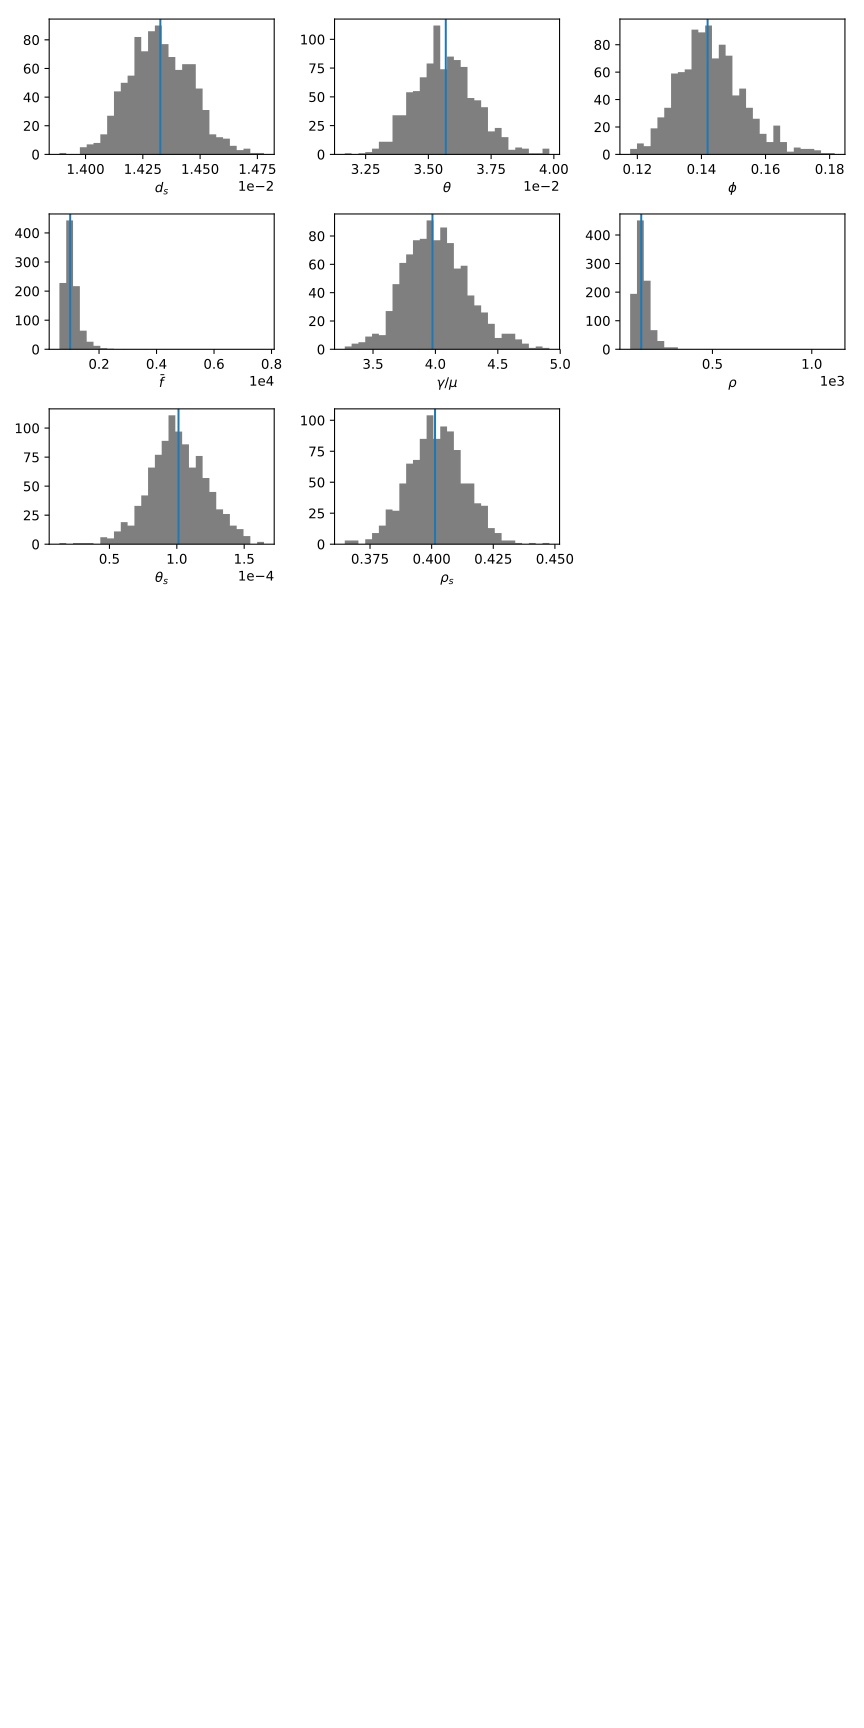

The data file committed next to this chart (first rows):
group, sample_d, theta, phi, fbar, ratio, rho, sample_theta, sample_rho
all, 0.01433, 0.03569, 0.1419, 996.9, 3.976, 141.5, 0.0001013, 0.4014
boot_0, 0.01429, 0.03472, 0.1343, 883.6, 3.87, 118.7, 0.0001204, 0.4115
boot_1, 0.01451, 0.03585, 0.1462, 1138, 4.079, 166.5, 8.71454879209e-05, 0.4047
boot_10, 0.01432, 0.03696, 0.1366, 1074, 3.695, 146.7, 9.76071167626e-05, 0.3874
boot_100, 0.01436, 0.03541, 0.1421, 1415, 4.012, 201, 7.14244526484e-05, 0.4054
boot_101, 0.01445, 0.03632, 0.1544, 1090, 4.251, 168.4, 8.58356894279e-05, 0.3979
boot_102, 0.01422, 0.03564, 0.1436, 760.1, 4.03, 109.2, 0.0001303, 0.399
boot_103, 0.01407, 0.03417, 0.1414, 906.7, 4.138, 128.2, 0.0001097, 0.4116
boot_104, 0.01414, 0.03416, 0.1345, 968.6, 3.937, 130.3, 0.0001086, 0.414
boot_105, 0.01426, 0.03485, 0.1472, 999.4, 4.222, 147.1, 9.69947715615e-05, 0.4093
boot_106, 0.01433, 0.03686, 0.1525, 956.7, 4.138, 145.9, 9.81868021027e-05, 0.3887
boot_107, 0.01422, 0.03571, 0.1533, 1048, 4.294, 160.6, 8.85595677058e-05, 0.3983
boot_108, 0.01454, 0.03758, 0.1577, 1182, 4.197, 186.4, 7.79887946578e-05, 0.3869
boot_109, 0.0142, 0.0345, 0.1306, 791.6, 3.786, 103.4, 0.0001374, 0.4117
boot_11, 0.01417, 0.03382, 0.1307, 1070, 3.863, 139.7, 0.0001014, 0.419
boot_110, 0.0144, 0.03494, 0.1381, 1086, 3.954, 150, 9.60428986149e-05, 0.4122
boot_111, 0.01422, 0.03569, 0.1419, 811, 3.976, 115.1, 0.0001236, 0.3985
boot_112, 0.01437, 0.03653, 0.1458, 1162, 3.992, 169.4, 8.48025755957e-05, 0.3933
boot_113, 0.01425, 0.03576, 0.153, 854.7, 4.278, 130.7, 0.000109, 0.3985
boot_114, 0.01441, 0.03691, 0.133, 1157, 3.604, 153.9, 9.36369617889e-05, 0.3906
boot_115, 0.01438, 0.0347, 0.1439, 1046, 4.148, 150.6, 9.54754566077e-05, 0.4143
boot_116, 0.0143, 0.0355, 0.1291, 989.8, 3.638, 127.8, 0.0001119, 0.4028
boot_117, 0.01407, 0.03541, 0.1479, 1067, 4.177, 157.8, 8.91596168325e-05, 0.3972
boot_118, 0.01437, 0.03698, 0.153, 940, 4.138, 143.8, 9.98847764468e-05, 0.3885
boot_119, 0.01439, 0.03452, 0.1278, 1211, 3.703, 154.7, 9.29983708292e-05, 0.4169
boot_12, 0.01436, 0.03534, 0.1438, 832.1, 4.069, 119.7, 0.00012, 0.4063
boot_120, 0.01434, 0.0354, 0.1442, 855.7, 4.074, 123.4, 0.0001162, 0.4052
boot_121, 0.01442, 0.03561, 0.1441, 678.4, 4.046, 97.73, 0.0001476, 0.4051
boot_122, 0.01436, 0.03783, 0.1588, 1060, 4.198, 168.3, 8.53030113399e-05, 0.3795
boot_123, 0.01433, 0.03515, 0.1342, 1074, 3.819, 144.2, 9.94106020741e-05, 0.4078
boot_124, 0.0143, 0.03609, 0.1533, 1112, 4.247, 170.5, 8.39178909905e-05, 0.3964
boot_125, 0.01438, 0.03614, 0.1366, 953.9, 3.781, 130.3, 0.0001104, 0.398
boot_126, 0.01437, 0.03538, 0.1322, 1435, 3.737, 189.8, 7.56999655212e-05, 0.4061
boot_127, 0.01423, 0.03491, 0.1386, 944.9, 3.97, 131, 0.0001087, 0.4076
boot_128, 0.01446, 0.03715, 0.1381, 1199, 3.719, 165.6, 8.73331233959e-05, 0.3892
boot_129, 0.01445, 0.03652, 0.1577, 1422, 4.32, 224.3, 6.44257685356e-05, 0.3958
boot_13, 0.01438, 0.03765, 0.159, 1103, 4.222, 175.3, 8.20195522141e-05, 0.3819
boot_130, 0.01437, 0.03727, 0.1425, 1601, 3.822, 228.1, 6.30175070353e-05, 0.3857
boot_131, 0.01436, 0.03745, 0.1424, 1297, 3.803, 184.7, 7.77375783239e-05, 0.3835
boot_132, 0.01426, 0.03435, 0.141, 903.2, 4.104, 127.3, 0.000112, 0.4152
boot_133, 0.01458, 0.03696, 0.1382, 839.6, 3.74, 116.1, 0.0001257, 0.3946
boot_134, 0.01446, 0.03699, 0.1572, 848.2, 4.251, 133.4, 0.0001084, 0.3908
boot_135, 0.0143, 0.03631, 0.1446, 1051, 3.983, 152, 9.4090171831e-05, 0.3937
boot_136, 0.01428, 0.03551, 0.1478, 844.4, 4.163, 124.8, 0.0001144, 0.4021
boot_137, 0.01424, 0.03432, 0.1303, 947.1, 3.798, 123.4, 0.0001154, 0.415
boot_138, 0.01412, 0.03359, 0.1455, 721.5, 4.331, 105, 0.0001345, 0.4204
boot_139, 0.01441, 0.03641, 0.1271, 1438, 3.49, 182.7, 7.88901569548e-05, 0.3959
boot_14, 0.01423, 0.03473, 0.1269, 943.4, 3.655, 119.7, 0.0001188, 0.4096
boot_140, 0.01441, 0.03769, 0.163, 1012, 4.325, 165, 8.73316207999e-05, 0.3823
boot_141, 0.01426, 0.03536, 0.1355, 759, 3.832, 102.8, 0.0001387, 0.4033
boot_142, 0.01439, 0.03541, 0.1512, 754.5, 4.27, 114.1, 0.0001262, 0.4064
boot_143, 0.01432, 0.03683, 0.1509, 1001, 4.096, 151, 9.48573609792e-05, 0.3889
boot_144, 0.01421, 0.03547, 0.1361, 1322, 3.838, 180, 7.89881975889e-05, 0.4008
boot_145, 0.01415, 0.03421, 0.1324, 749.5, 3.871, 99.24, 0.0001426, 0.4136
boot_146, 0.0143, 0.0357, 0.1345, 1291, 3.767, 173.6, 8.23515012956e-05, 0.4006
boot_147, 0.01437, 0.03408, 0.1299, 1043, 3.813, 135.6, 0.000106, 0.4218
boot_148, 0.01449, 0.03701, 0.1576, 1094, 4.259, 172.4, 8.40307982944e-05, 0.3914
boot_149, 0.01413, 0.03436, 0.1268, 792.2, 3.691, 100.5, 0.0001406, 0.4112
boot_15, 0.0143, 0.03556, 0.1208, 984.3, 3.397, 118.9, 0.0001202, 0.4021
boot_150, 0.01449, 0.03638, 0.1434, 966, 3.942, 138.5, 0.0001046, 0.3983
... 941 more rows
